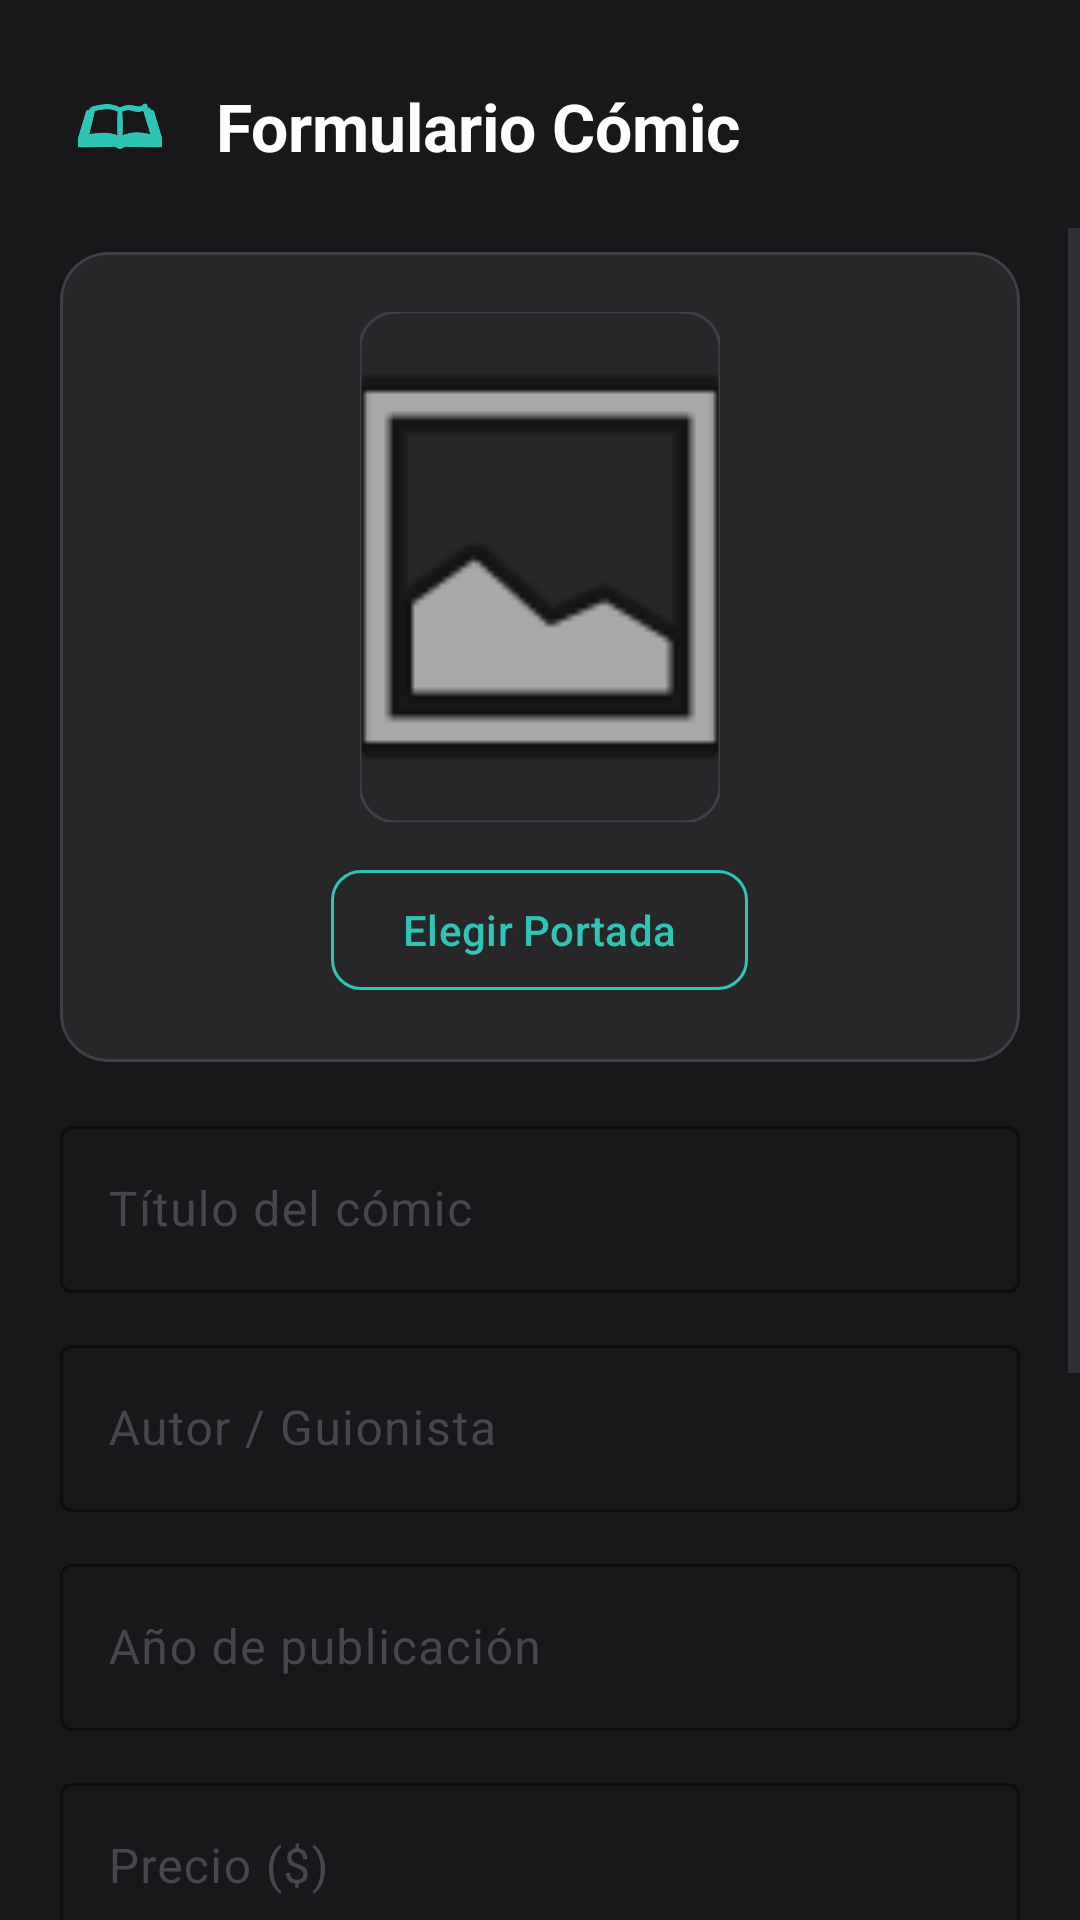

Write the Android layout XML for this screen, with the resource values it uses.
<!-- AndroidManifest.xml: application theme Theme.Komix -->
<!-- res/layout/activity_formulario_comic.xml -->
<?xml version="1.0" encoding="utf-8"?>
<androidx.constraintlayout.widget.ConstraintLayout xmlns:android="http://schemas.android.com/apk/res/android"
    xmlns:app="http://schemas.android.com/apk/res-auto"
    xmlns:tools="http://schemas.android.com/tools"
    android:id="@+id/main"
    android:layout_width="match_parent"
    android:layout_height="match_parent"
    android:background="@color/komix_charcoal">

    
    <LinearLayout
        android:id="@+id/headerBar"
        android:layout_width="match_parent"
        android:layout_height="wrap_content"
        android:gravity="center_vertical"
        android:orientation="horizontal"
        android:paddingHorizontal="20dp"
        android:paddingTop="20dp"
        android:paddingBottom="12dp"
        app:layout_constraintEnd_toEndOf="parent"
        app:layout_constraintStart_toStartOf="parent"
        app:layout_constraintTop_toTopOf="parent">

        <ImageButton
            android:id="@+id/btnVolver"
            android:layout_width="40dp"
            android:layout_height="40dp"
            android:background="?attr/selectableItemBackgroundBorderless"
            android:contentDescription="Volver"
            android:padding="6dp"
            android:scaleType="fitCenter"
            android:src="@drawable/ic_comic"
            app:tint="@color/komix_aqua" />

        <TextView
            android:id="@+id/titulo"
            android:layout_width="wrap_content"
            android:layout_height="wrap_content"
            android:layout_marginStart="12dp"
            android:text="Formulario Cómic"
            android:textColor="@color/komix_white"
            android:textSize="22sp"
            android:textStyle="bold" />

        <View
            android:layout_width="0dp"
            android:layout_height="0dp"
            android:layout_weight="1" />

        <ImageButton
            android:id="@+id/btnVoz"
            android:layout_width="44dp"
            android:layout_height="44dp"
            android:layout_marginStart="8dp"
            android:background="?attr/selectableItemBackgroundBorderless"
            android:contentDescription="Activar voz"
            android:padding="8dp"
            android:scaleType="fitCenter"
            android:src="@drawable/ic_voz_off" />
    </LinearLayout>

    <ScrollView
        android:layout_width="match_parent"
        android:layout_height="0dp"
        android:clipToPadding="false"
        android:paddingBottom="24dp"
        app:layout_constraintBottom_toBottomOf="parent"
        app:layout_constraintEnd_toEndOf="parent"
        app:layout_constraintStart_toStartOf="parent"
        app:layout_constraintTop_toBottomOf="@id/headerBar">

        <LinearLayout
            android:layout_width="match_parent"
            android:layout_height="wrap_content"
            android:orientation="vertical"
            android:paddingHorizontal="20dp">

            <com.google.android.material.card.MaterialCardView
                android:layout_width="match_parent"
                android:layout_height="wrap_content"
                android:layout_marginTop="8dp"
                app:cardBackgroundColor="@color/komix_charcoal_soft"
                app:cardCornerRadius="16dp"
                app:strokeColor="@color/komix_card_border"
                app:strokeWidth="1dp">

                <LinearLayout
                    android:layout_width="match_parent"
                    android:layout_height="wrap_content"
                    android:gravity="center"
                    android:orientation="vertical"
                    android:padding="20dp">

                    <com.google.android.material.imageview.ShapeableImageView
                        android:id="@+id/imgPreview"
                        android:layout_width="120dp"
                        android:layout_height="170dp"
                        android:scaleType="centerCrop"
                        android:src="@android:drawable/ic_menu_gallery"
                        app:shapeAppearanceOverlay="@style/ShapeAppearance.Material3.Corner.Medium"
                        app:strokeColor="@color/komix_card_border"
                        app:strokeWidth="1dp" />

                    <com.google.android.material.button.MaterialButton
                        android:id="@+id/btnSeleccionarImagen"
                        style="@style/Widget.Material3.Button.OutlinedButton"
                        android:layout_width="wrap_content"
                        android:layout_height="wrap_content"
                        android:layout_marginTop="12dp"
                        android:text="Elegir Portada"
                        android:textColor="@color/komix_aqua"
                        app:cornerRadius="10dp"
                        app:strokeColor="@color/komix_aqua" />
                </LinearLayout>

            </com.google.android.material.card.MaterialCardView>

            <com.google.android.material.textfield.TextInputLayout
                android:id="@+id/tilTitulo"
                style="@style/Widget.Material3.TextInputLayout.OutlinedBox"
                android:layout_width="match_parent"
                android:layout_height="wrap_content"
                android:layout_marginTop="16dp"
                android:hint="Título del cómic"
                app:boxStrokeColor="@color/komix_aqua"
                app:hintTextColor="@color/komix_aqua">

                <com.google.android.material.textfield.TextInputEditText
                    android:id="@+id/txtTitulo"
                    android:layout_width="match_parent"
                    android:layout_height="wrap_content"
                    android:inputType="textCapWords"
                    android:textColor="@color/komix_white" />
            </com.google.android.material.textfield.TextInputLayout>

            <com.google.android.material.textfield.TextInputLayout
                android:id="@+id/tilAutor"
                style="@style/Widget.Material3.TextInputLayout.OutlinedBox"
                android:layout_width="match_parent"
                android:layout_height="wrap_content"
                android:layout_marginTop="12dp"
                android:hint="Autor / Guionista"
                app:boxStrokeColor="@color/komix_aqua"
                app:hintTextColor="@color/komix_aqua">

                <com.google.android.material.textfield.TextInputEditText
                    android:id="@+id/txtAutor"
                    android:layout_width="match_parent"
                    android:layout_height="wrap_content"
                    android:inputType="textCapWords"
                    android:textColor="@color/komix_white" />
            </com.google.android.material.textfield.TextInputLayout>

            <com.google.android.material.textfield.TextInputLayout
                android:id="@+id/tilAnio"
                style="@style/Widget.Material3.TextInputLayout.OutlinedBox"
                android:layout_width="match_parent"
                android:layout_height="wrap_content"
                android:layout_marginTop="12dp"
                android:hint="Año de publicación"
                app:boxStrokeColor="@color/komix_aqua"
                app:hintTextColor="@color/komix_aqua">

                <com.google.android.material.textfield.TextInputEditText
                    android:id="@+id/txtAnio"
                    android:layout_width="match_parent"
                    android:layout_height="wrap_content"
                    android:inputType="number"
                    android:textColor="@color/komix_white" />
            </com.google.android.material.textfield.TextInputLayout>

            <com.google.android.material.textfield.TextInputLayout
                android:id="@+id/tilPrecio"
                style="@style/Widget.Material3.TextInputLayout.OutlinedBox"
                android:layout_width="match_parent"
                android:layout_height="wrap_content"
                android:layout_marginTop="12dp"
                android:hint="Precio ($)"
                app:boxStrokeColor="@color/komix_aqua"
                app:hintTextColor="@color/komix_aqua">

                <com.google.android.material.textfield.TextInputEditText
                    android:id="@+id/txtPrecio"
                    android:layout_width="match_parent"
                    android:layout_height="wrap_content"
                    android:inputType="numberDecimal"
                    android:textColor="@color/komix_white" />
            </com.google.android.material.textfield.TextInputLayout>

            <com.google.android.material.textfield.TextInputLayout
                android:id="@+id/tilCategoria"
                style="@style/Widget.Material3.TextInputLayout.OutlinedBox.ExposedDropdownMenu"
                android:layout_width="match_parent"
                android:layout_height="wrap_content"
                android:layout_marginTop="12dp"
                android:hint="Categoría"
                app:boxStrokeColor="@color/komix_aqua"
                app:hintTextColor="@color/komix_aqua">

                <AutoCompleteTextView
                    android:id="@+id/spinnerCategoria"
                    android:layout_width="match_parent"
                    android:layout_height="wrap_content"
                    android:inputType="none"
                    android:popupBackground="@color/komix_charcoal_soft"
                    android:textColor="@color/komix_white" />
            </com.google.android.material.textfield.TextInputLayout>

            <com.google.android.material.textfield.TextInputLayout
                android:id="@+id/tilEditorial"
                style="@style/Widget.Material3.TextInputLayout.OutlinedBox.ExposedDropdownMenu"
                android:layout_width="match_parent"
                android:layout_height="wrap_content"
                android:layout_marginTop="12dp"
                android:hint="Editorial"
                app:boxStrokeColor="@color/komix_aqua"
                app:hintTextColor="@color/komix_aqua">

                <AutoCompleteTextView
                    android:id="@+id/spinnerEditorial"
                    android:layout_width="match_parent"
                    android:layout_height="wrap_content"
                    android:inputType="none"
                    android:popupBackground="@color/komix_charcoal_soft"
                    android:textColor="@color/komix_white" />
            </com.google.android.material.textfield.TextInputLayout>

            <com.google.android.material.button.MaterialButton
                android:id="@+id/btnGuardar"
                style="@style/Widget.Material3.Button"
                android:layout_width="match_parent"
                android:layout_height="54dp"
                android:layout_marginTop="24dp"
                android:backgroundTint="@color/komix_aqua"
                android:text="Guardar Cómic"
                android:textColor="@color/komix_charcoal"
                android:textSize="16sp"
                android:textStyle="bold"
                app:cornerRadius="12dp" />

        </LinearLayout>
    </ScrollView>

</androidx.constraintlayout.widget.ConstraintLayout>
<!-- resources referenced by this layout -->
<resources>
  <color name="komix_aqua">#2EC4B6</color>
  <color name="komix_card_border">#3F3F46</color>
  <color name="komix_charcoal">#18181B</color>
  <color name="komix_charcoal_soft">#27272A</color>
  <color name="komix_white">#FFFFFF</color>
  <!-- drawable ic_comic: png bitmap (drawable, 12665 bytes) -->
  <style name="Theme.Komix" parent="Base.Theme.Komix" />
  <style name="Base.Theme.Komix" parent="Theme.Material3.DayNight.NoActionBar">
          
          
      </style>
</resources>
